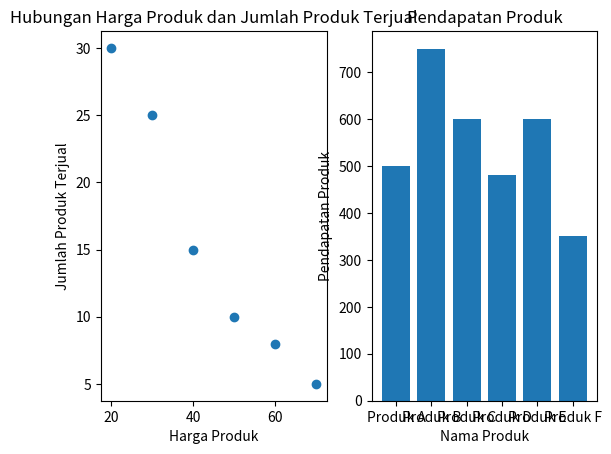

Here is the Python script that generated this plot:
import matplotlib.pyplot as plt
import numpy as np

data_transaksi = [
    ("Produk A", 50, 10),
    ("Produk B", 30, 25),
    ("Produk C", 20, 30),
    ("Produk D", 60, 8),
    ("Produk E", 40, 15),
    ("Produk F", 70, 5),
]

nama_produk, harga_produk, jumlah_terjual = zip(*data_transaksi)
pendapatan_produk = np.array(harga_produk) * np.array(jumlah_terjual)

print("Nama Produk:", nama_produk)
print("Harga Produk:", harga_produk)
print("Jumlah Terjual:", jumlah_terjual)

plt.subplot(1, 2, 1)
plt.title("Hubungan Harga Produk dan Jumlah Produk Terjual")
plt.scatter(harga_produk, jumlah_terjual)
plt.xlabel("Harga Produk")
plt.ylabel("Jumlah Produk Terjual")

plt.subplot(1, 2, 2)
plt.title("Pendapatan Produk")
plt.bar(nama_produk, pendapatan_produk)
plt.xlabel("Nama Produk")
plt.ylabel("Pendapatan Produk")

plt.show()
